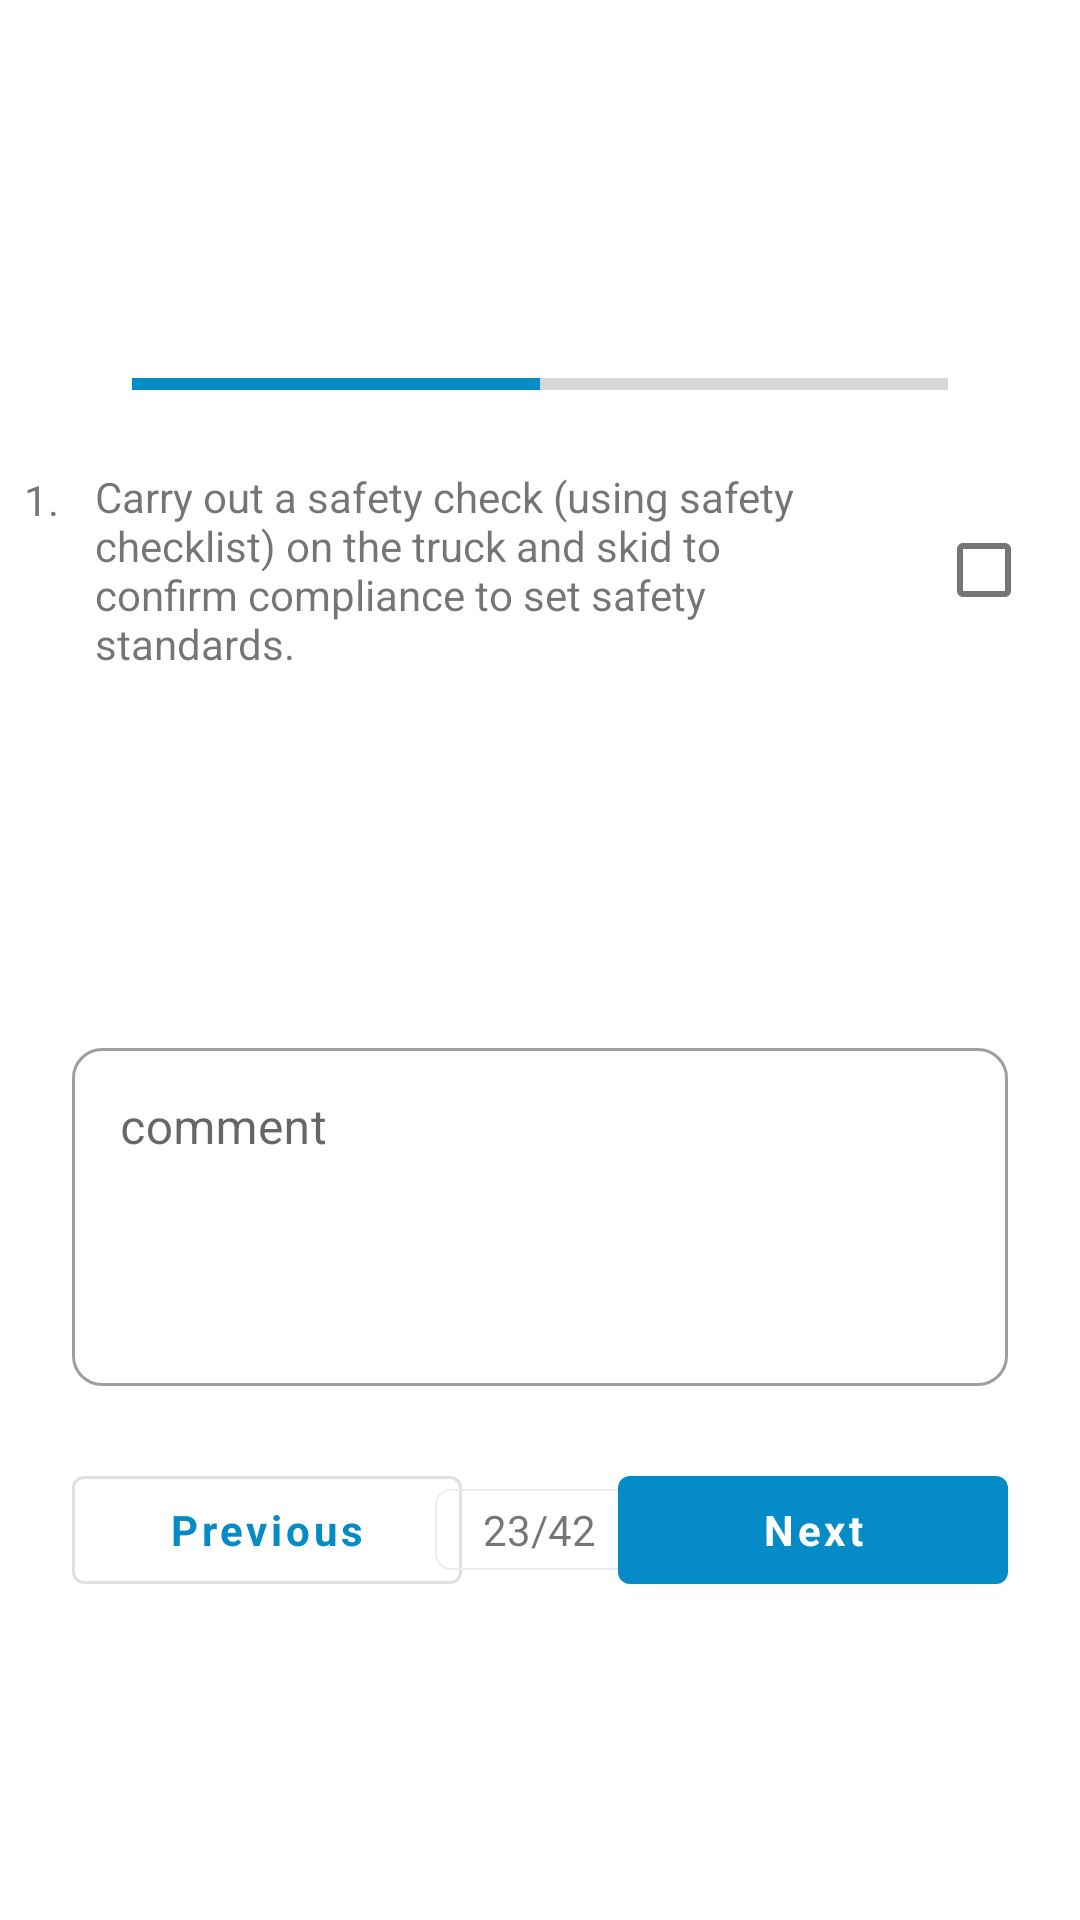

Layout XML and referenced resources for this Android screen:
<!-- AndroidManifest.xml: application theme AppTheme -->
<!-- res/layout/fragment_question_checkbox.xml -->
<LinearLayout xmlns:android="http://schemas.android.com/apk/res/android"
    xmlns:tools="http://schemas.android.com/tools"
    android:layout_width="match_parent"
    android:layout_height="match_parent"
    android:layout_marginTop="8dp"
    android:paddingStart="8dp"
    android:paddingEnd="8dp"
    android:paddingBottom="16dp"
    android:orientation="vertical"
    android:weightSum="4"
    xmlns:app="http://schemas.android.com/apk/res-auto"
    tools:context="com.gasco.UI.Fragments.QuestionCheckboxFragment">

    <LinearLayout
        android:layout_width="match_parent"
        android:layout_height="match_parent"
        android:layout_weight="1.5"
        android:gravity="bottom">

        <ProgressBar
            android:id="@+id/progress_bar"
            android:layout_width="match_parent"
            android:layout_height="24dp"
            android:layout_weight="1"
            android:progress="50"
            android:layout_marginStart="36dp"
            android:layout_marginEnd="36dp"
            android:layout_marginBottom="16dp"
            style="?android:attr/progressBarStyleHorizontal"/>

    </LinearLayout>

    <androidx.constraintlayout.widget.ConstraintLayout
        android:layout_width="match_parent"
        android:layout_height="match_parent"
        android:layout_weight="1.5">

        <TextView
            android:id="@+id/question_number"
            android:layout_width="wrap_content"
            android:layout_height="wrap_content"
            android:text="1."
            android:layout_marginTop="1dp"
            app:layout_constraintStart_toStartOf="parent"
            app:layout_constraintTop_toTopOf="parent"/>

        <TextView
            android:id="@+id/question"
            android:layout_width="0dp"
            android:layout_height="wrap_content"
            android:text="Carry out a safety check (using safety checklist) on the truck and skid to confirm compliance to set safety standards."
            android:layout_marginStart="12dp"
            android:layout_marginEnd="16dp"
            android:gravity="top"
            app:layout_constraintStart_toEndOf="@id/question_number"
            app:layout_constraintTop_toTopOf="parent"
            app:layout_constraintEnd_toStartOf="@id/checkbox"/>

        <com.google.android.material.checkbox.MaterialCheckBox
            android:id="@+id/checkbox"
            android:layout_width="wrap_content"
            android:layout_height="wrap_content"
            app:layout_constraintTop_toTopOf="@id/question"
            app:layout_constraintEnd_toEndOf="parent"
            app:layout_constraintBottom_toBottomOf="@id/question"/>

    </androidx.constraintlayout.widget.ConstraintLayout>

    <LinearLayout
        android:layout_width="match_parent"
        android:layout_height="match_parent"
        android:layout_weight="1"
        android:padding="16dp"
        android:gravity="top"
        android:layout_marginTop="16dp"
        android:orientation="vertical">

        <com.google.android.material.textfield.TextInputLayout
            android:id="@+id/textField"
            android:layout_width="match_parent"
            android:layout_height="wrap_content"
            android:hint="comment"
            app:boxCornerRadiusTopStart="10dp"
            app:boxCornerRadiusTopEnd="10dp"
            app:boxCornerRadiusBottomEnd="10dp"
            app:boxCornerRadiusBottomStart="10dp"
            app:boxBackgroundColor="@android:color/white"
            style="@style/Widget.MaterialComponents.TextInputLayout.OutlinedBox">

            <com.google.android.material.textfield.TextInputEditText
                android:id="@+id/comment"
                android:layout_width="match_parent"
                android:layout_height="wrap_content"
                android:inputType="textMultiLine"
                android:minLines="4"
                android:gravity="top"/>

        </com.google.android.material.textfield.TextInputLayout>

        <RelativeLayout
            android:layout_width="match_parent"
            android:layout_height="wrap_content"
            android:layout_marginTop="24dp">

            <com.google.android.material.button.MaterialButton
                android:id="@+id/previous_btn"
                android:layout_width="130dp"
                android:layout_height="wrap_content"
                android:text="Previous"
                android:textStyle="bold"
                android:textAllCaps="false"
                style="@style/Widget.MaterialComponents.Button.OutlinedButton"/>

            <LinearLayout
                android:layout_width="wrap_content"
                android:layout_height="wrap_content"
                android:layout_centerInParent="true"
                android:paddingStart="16dp"
                android:paddingTop="4dp"
                android:paddingEnd="16dp"
                android:paddingBottom="4dp"
                android:background="@drawable/comment_bg">

                <TextView
                    android:id="@+id/question_fraction"
                    android:layout_width="wrap_content"
                    android:layout_height="wrap_content"
                    android:text="23/42"/>

            </LinearLayout>

            <com.google.android.material.button.MaterialButton
                android:id="@+id/next_btn"
                android:layout_width="130dp"
                android:layout_height="wrap_content"
                android:text="Next"
                android:textStyle="bold"
                android:textAllCaps="false"
                android:layout_alignParentEnd="true"/>
        </RelativeLayout>

    </LinearLayout>

</LinearLayout>
<!-- resources referenced by this layout -->
<resources>
  <!-- drawable comment_bg (drawable) -->
  <?xml version="1.0" encoding="utf-8"?>
  <shape xmlns:android="http://schemas.android.com/apk/res/android" >
      <solid android:color="@android:color/transparent" />
      <size android:width="10dp"/>
      <stroke android:width="0.65dp"
          android:color="#EAEDF3"/>
      <padding android:bottom="0dp" android:left="0dp" android:right="0dp" android:top="0dp"/>
      <corners android:radius="5dp"/>
  </shape>
  <style name="AppTheme" parent="Theme.MaterialComponents.Light.NoActionBar">
          
          <item name="colorPrimary">@color/colorPrimary</item>
          <item name="colorPrimaryDark">@color/colorPrimaryDark</item>
          <item name="colorAccent">@color/colorAccent</item>
          <item name="fontFamily">@font/open_sans_regular</item>
      </style>
  <color name="colorPrimary">#058BC5</color>
  <color name="colorPrimaryDark">#058BC5</color>
  <color name="colorAccent">#058BC5</color>
</resources>
